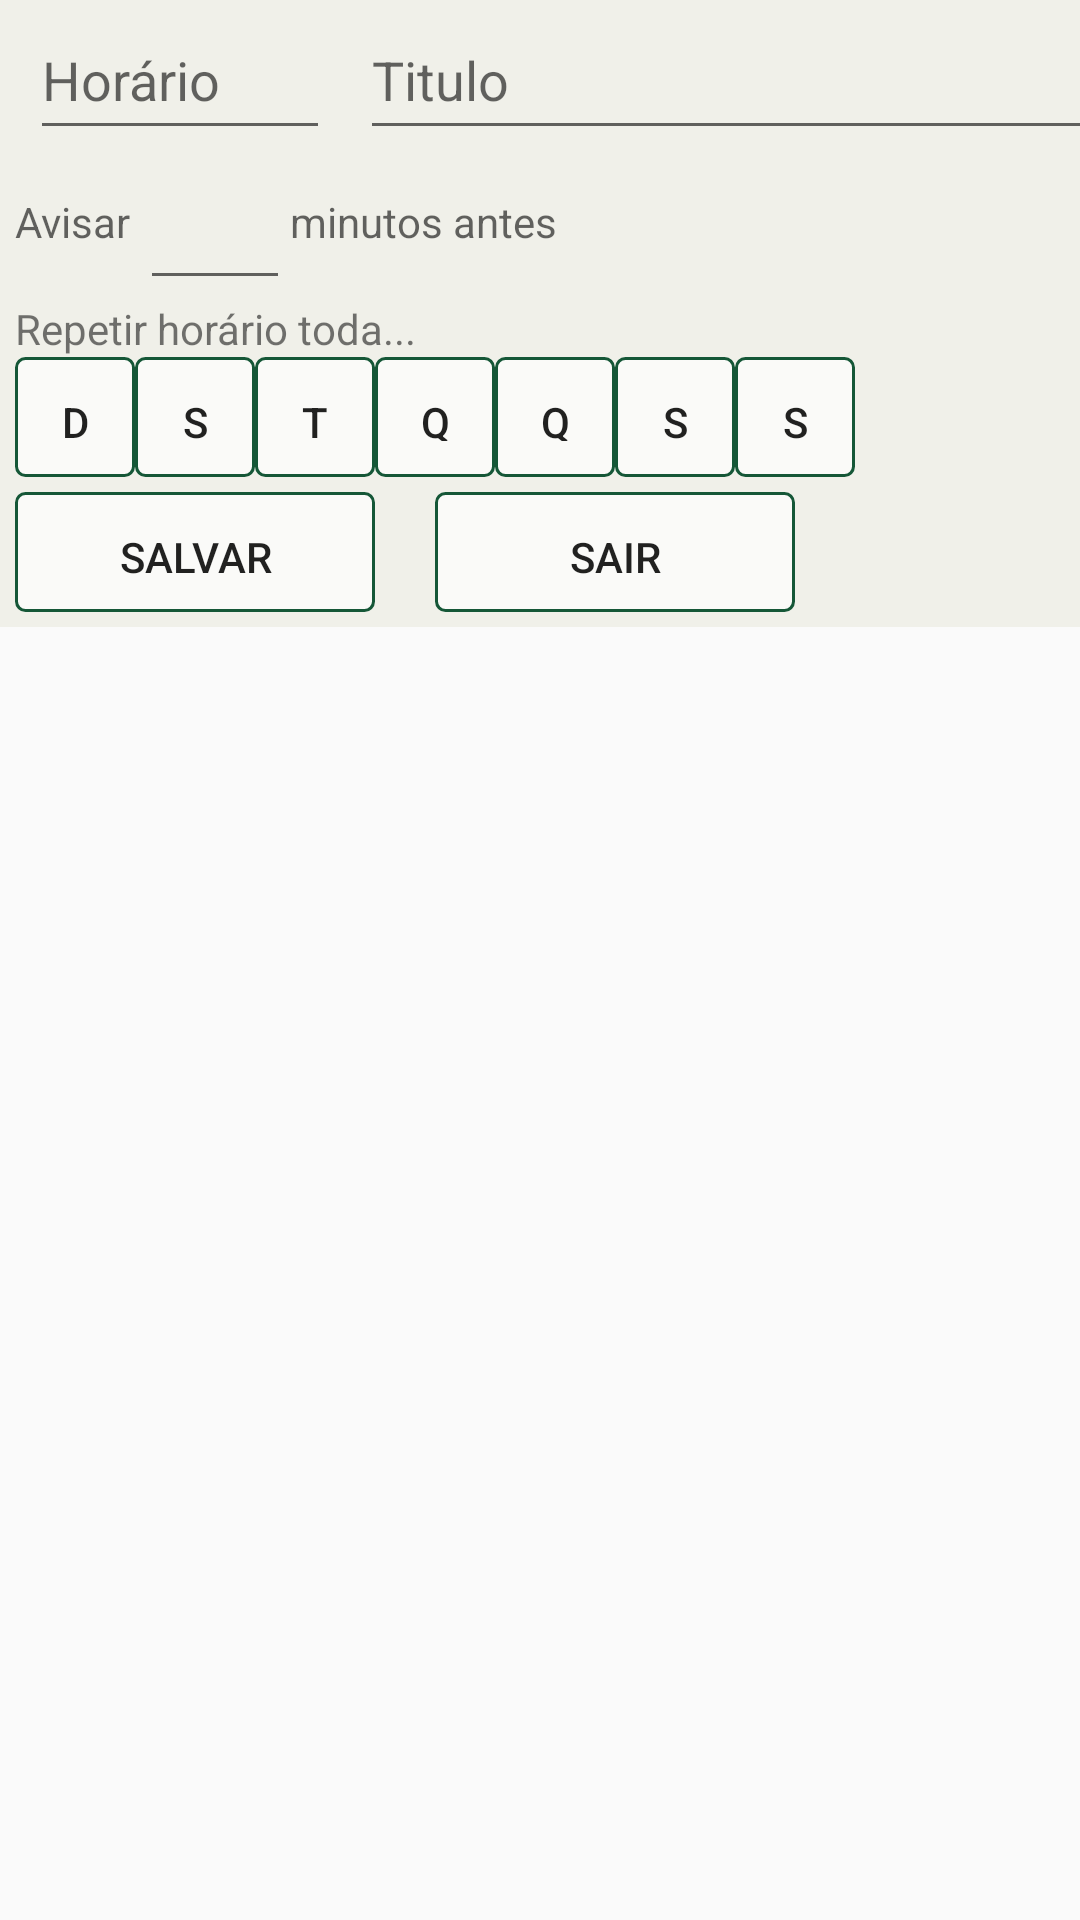

Android layout source for this screen:
<!-- AndroidManifest.xml: application theme AppTheme.NoActionBar -->
<!-- res/layout/activity_cadastrar_alarme.xml -->
<?xml version="1.0" encoding="utf-8"?>
<androidx.constraintlayout.widget.ConstraintLayout xmlns:android="http://schemas.android.com/apk/res/android"
    xmlns:app="http://schemas.android.com/apk/res-auto"
    xmlns:tools="http://schemas.android.com/tools"
    android:layout_width="match_parent"
    android:layout_height="match_parent"

    >

    <LinearLayout
        android:layout_width="match_parent"
        android:layout_height="wrap_content"
        android:background="@color/colorAlert"
        android:orientation="vertical"
        tools:ignore="MissingConstraints">


        <LinearLayout
            android:layout_width="wrap_content"
            android:layout_height="wrap_content">

            <Space
                android:layout_width="10dp"
                android:layout_height="20dp" />
            <EditText
                android:id="@+id/edHorario"
                android:layout_width="100dp"
                android:layout_height="50dp"
                android:inputType="number"
                android:digits="0123456789"
                android:hint="Horário"
                />

            <Space
                android:layout_width="10dp"
                android:layout_height="10dp" />

            <EditText
                android:id="@+id/edMensagem"
                android:layout_width="300dp"
                android:layout_height="50dp"
                android:hint="Titulo"
                android:maxLength="20" />



        </LinearLayout>

         <LinearLayout
            android:layout_width="wrap_content"
            android:layout_height="wrap_content"
            android:orientation="horizontal">
             <Space
                 android:layout_width="5dp"
                 android:layout_height="10dp" />

             <TextView
                 android:id="@+id/avisar"
                 android:layout_width="wrap_content"
                 android:layout_height="50dp"
                 android:focusable="false"
                 android:hint="Avisar " />

            <EditText
                android:id="@+id/horasAviso"
                android:layout_width="50dp"
                android:layout_height="match_parent"
                android:inputType="number"

                />

             <TextView
                 android:id="@+id/minutosAntes"
                 android:layout_width="145dp"
                 android:layout_height="50dp"
                 android:hint="minutos antes" />
        </LinearLayout>
    <LinearLayout
        android:layout_width="wrap_content"
        android:layout_height="wrap_content"
        android:orientation="horizontal">



    </LinearLayout>
  <LinearLayout
      android:orientation="horizontal"
            android:layout_width="fill_parent"
            android:layout_height="fill_parent">
            <Space
                android:layout_width="5dp"
                android:layout_height="10dp" />

      <TextView
          android:id="@+id/repetir"
          android:layout_width="wrap_content"
          android:layout_height="wrap_content"
          android:onClick="onRadioButtonClicked"

          android:text="Repetir horário toda..." />
  </LinearLayout>

        <LinearLayout xmlns:android="http://schemas.android.com/apk/res/android"
            android:orientation="horizontal"
            android:layout_width="fill_parent"
            android:layout_height="fill_parent">
            <Space
                android:layout_width="5dp"
                android:layout_height="10dp" />
            <Button
                android:id="@+id/btDO"
                android:layout_width="40dp"
                android:layout_height="40dp"
                android:background="@drawable/estilo"
                android:text="D" />
            <Button
                android:id="@+id/btSE"
                android:layout_width="40dp"
                android:layout_height="40dp"
                android:background="@drawable/estilo"
                android:text="S" />
            <Button
                android:id="@+id/btTE"
                android:layout_width="40dp"
                android:layout_height="40dp"
                android:background="@drawable/estilo"
                android:text="T" />
            <Button
                android:id="@+id/btQA"
                android:layout_width="40dp"
                android:layout_height="40dp"
                android:background="@drawable/estilo"
                android:text="Q" />
            <Button
                android:id="@+id/btQI"
                android:layout_width="40dp"
                android:layout_height="40dp"
                android:background="@drawable/estilo"
                android:text="Q" />
            <Button
                android:id="@+id/btSX"
                android:layout_width="40dp"
                android:layout_height="40dp"
                android:background="@drawable/estilo"
                android:text="S" />
            <Button
                android:id="@+id/btSA"
                android:layout_width="40dp"
                android:layout_height="40dp"
                android:background="@drawable/estilo"
                android:text="S" />
        </LinearLayout>



        <LinearLayout
            android:layout_width="wrap_content"
            android:layout_height="wrap_content"
            android:orientation="horizontal">




        </LinearLayout>

        <Space
            android:layout_width="20dp"
            android:layout_height="5dp" />

    <LinearLayout
        android:layout_width="wrap_content"
        android:layout_height="wrap_content"
        android:orientation="horizontal">
        <Space
            android:layout_width="5dp"
            android:layout_height="20dp" />
        <Button
            android:id="@+id/btOk"
            android:layout_width="120dp"
            android:layout_height="40dp"
            android:background="@drawable/estilo"
            android:text="Salvar" />


        <Space
            android:layout_width="20dp"
            android:layout_height="20dp" />
        <Button
            android:id="@+id/btFechar"
            android:layout_width="120dp"
            android:layout_height="40dp"
            android:background="@drawable/estilo"
            android:text="SAIR" />



    </LinearLayout>
        <Space
            android:layout_width="20dp"
            android:layout_height="5dp" />
    </LinearLayout>



</androidx.constraintlayout.widget.ConstraintLayout>
<!-- resources referenced by this layout -->
<resources>
  <color name="colorAlert">#F0F0E9</color>
  <!-- drawable estilo (drawable) -->
  <?xml version="1.0" encoding="utf-8"?>
  <selector xmlns:android="http://schemas.android.com/apk/res/android">
      
      <item android:state_enabled="false">
          <shape android:shape="rectangle">
              <stroke android:width="1dp" android:color="#8A9CF5" />
              <corners android:radius="3dp" />
              <solid android:color="#E0E0E0" />
              <padding android:left="12dp" android:top="12dp" android:right="12dp" android:bottom="12dp"/>
          </shape>
      </item>
      
      <item android:state_pressed="true" android:state_enabled="true">
          <shape android:shape="rectangle">
              <stroke android:width="1dp" android:color="#11693F" />
              <corners android:radius="3dp" />
              <solid android:color="#FEFEFE" />
              <padding android:left="12dp" android:top="12dp" android:right="12dp" android:bottom="12dp"/>
          </shape>
      </item>
      
      <item android:state_focused="true" android:state_enabled="true">
          <shape android:shape="rectangle">
              <stroke android:width="1dp" android:color="#2196F3" />
              <corners android:radius="3dp" />
              <solid android:color="#FEFEFE" />
              <padding android:left="12dp" android:top="12dp" android:right="12dp" android:bottom="12dp"/>
          </shape>
      </item>
      
      <item android:state_enabled="true">
          <shape android:shape="rectangle">
              <stroke android:width="1dp" android:color="#155737" />
              <corners android:radius="3dp" />
              <solid android:color="#ADFFFFFF" />
              <padding android:left="12dp" android:top="12dp" android:right="12dp" android:bottom="12dp"/>
          </shape>
      </item>
  </selector>
  <style name="AppTheme.NoActionBar">
          <item name="windowActionBar">false</item>
          <item name="windowNoTitle">true</item>
      </style>
</resources>
